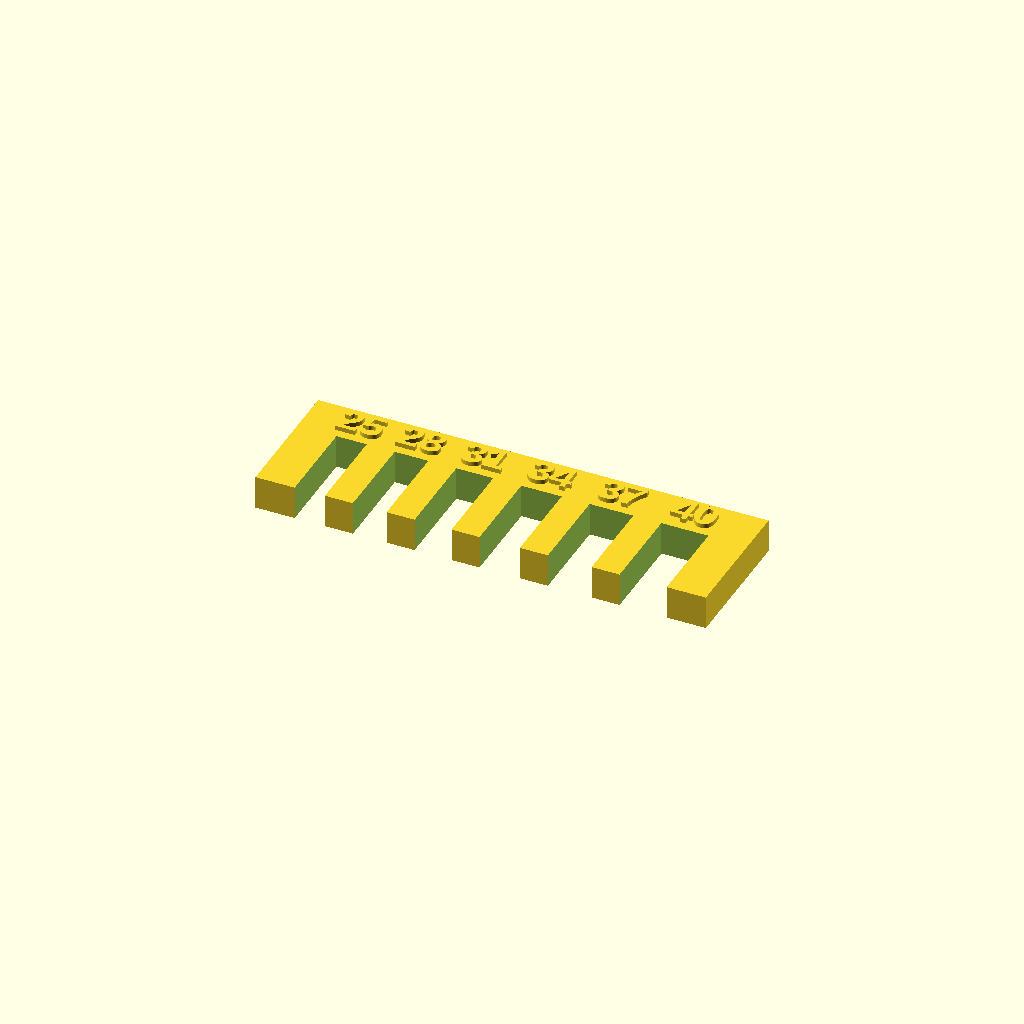
Cell 1: the model at its default parameters.
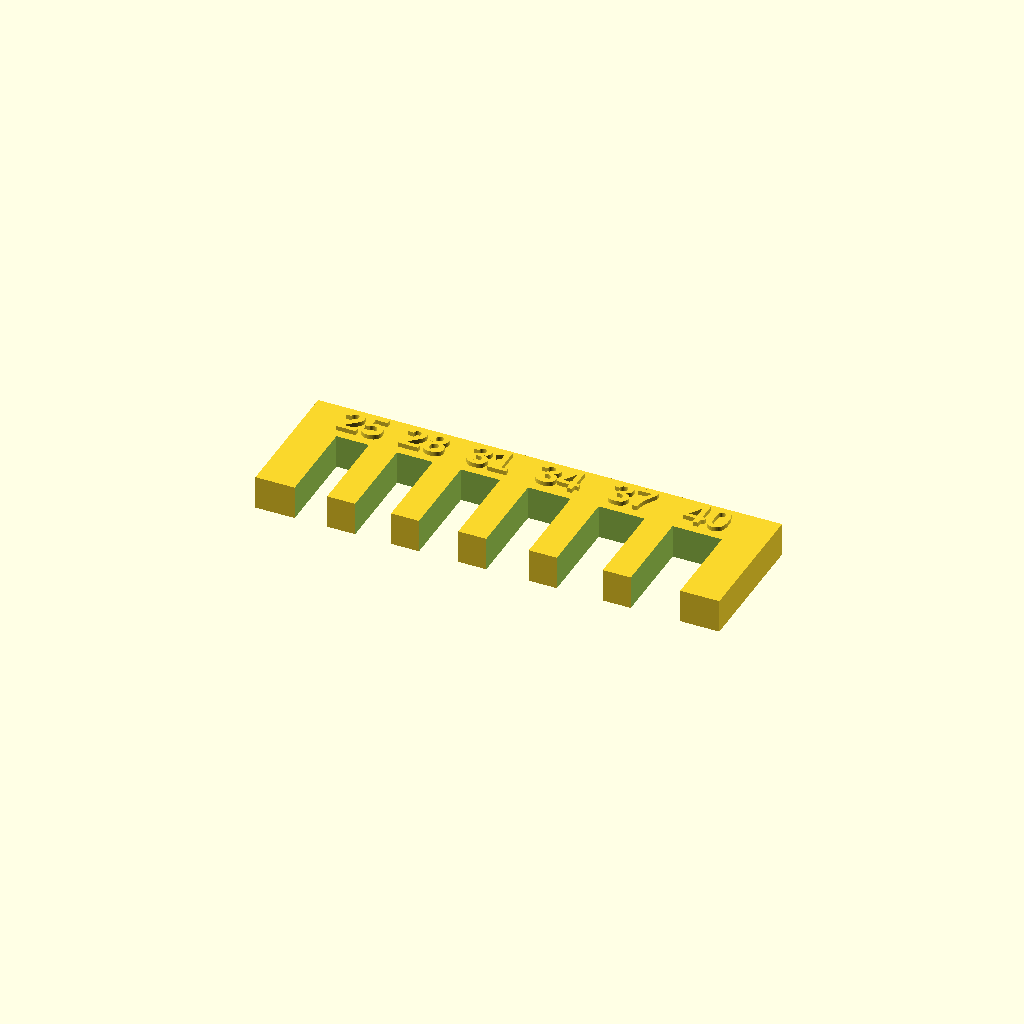
Cell 2 — ALLOW set to 0.4, the other parameters unchanged.
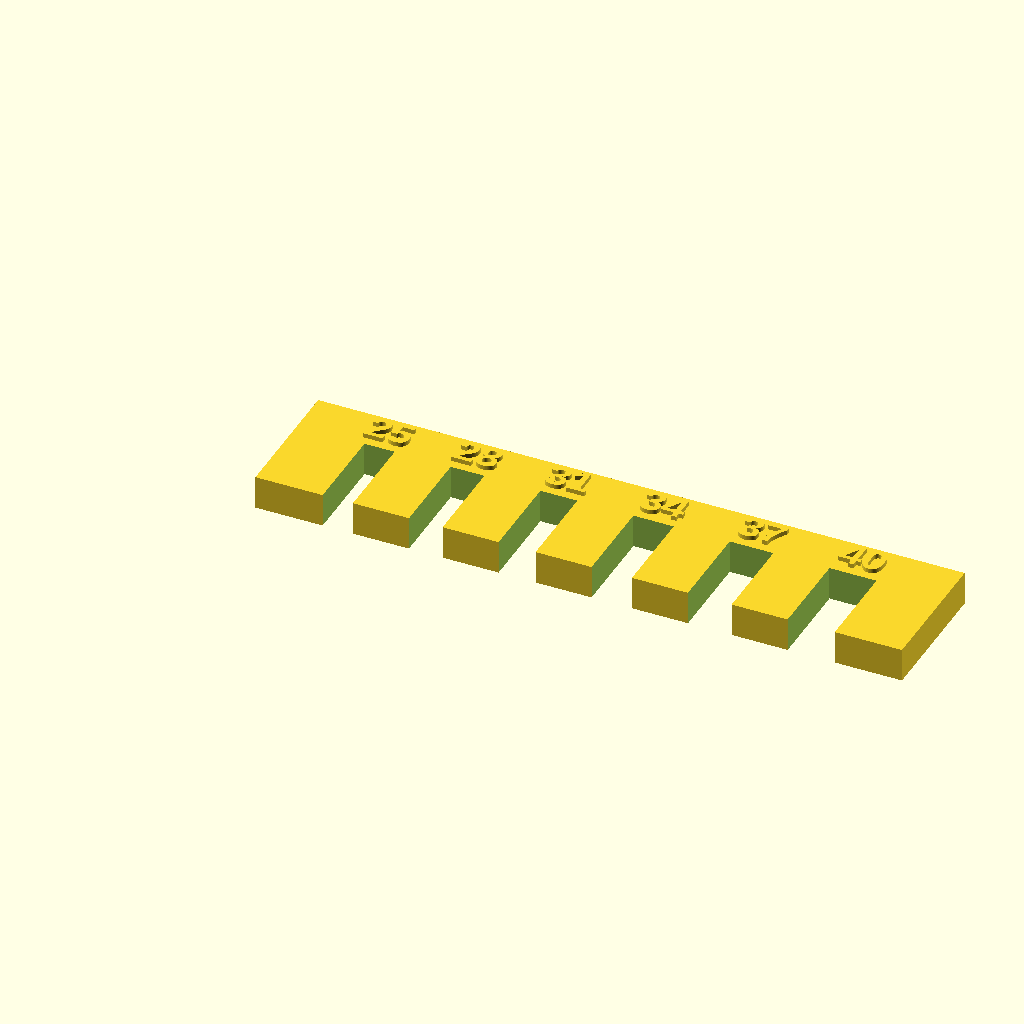
Cell 3: WALL = 5 (everything else at default).
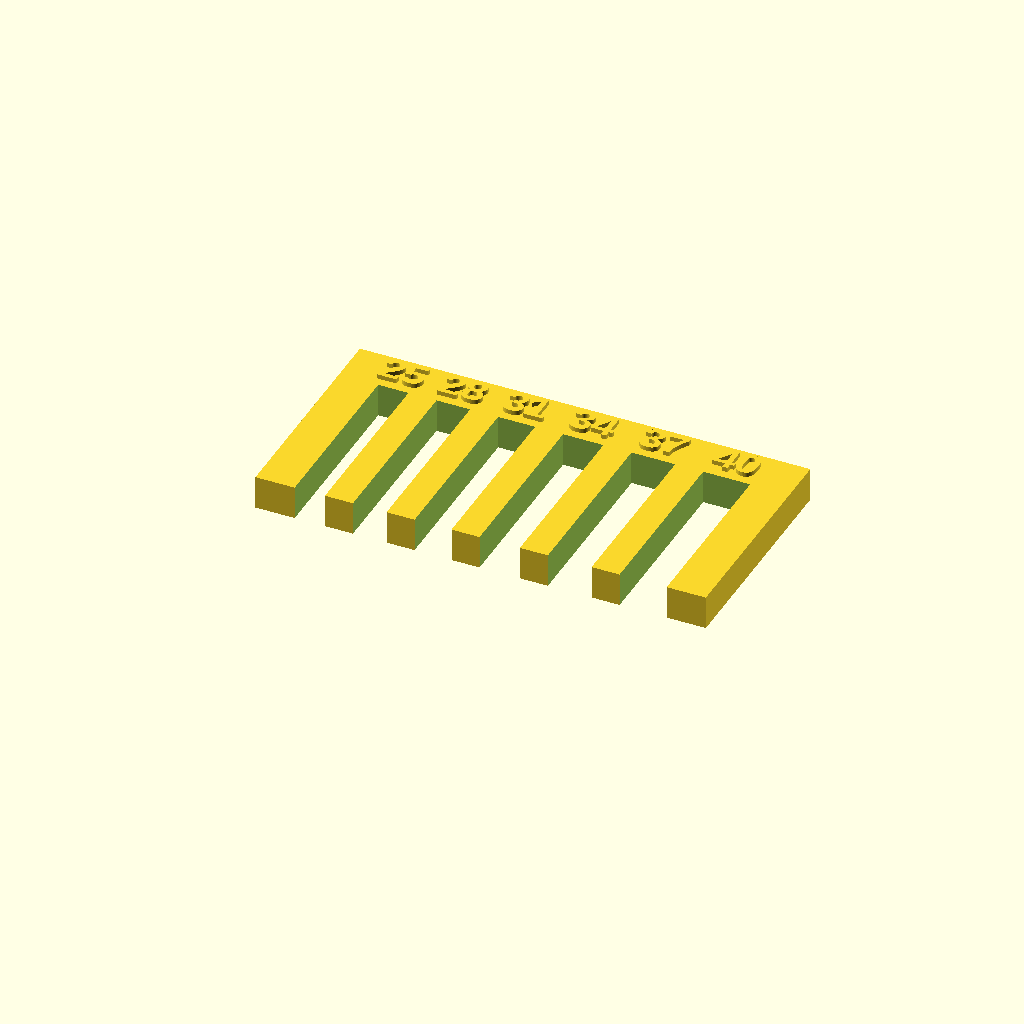
Cell 4: SLOT_Y = 16 (everything else at default).
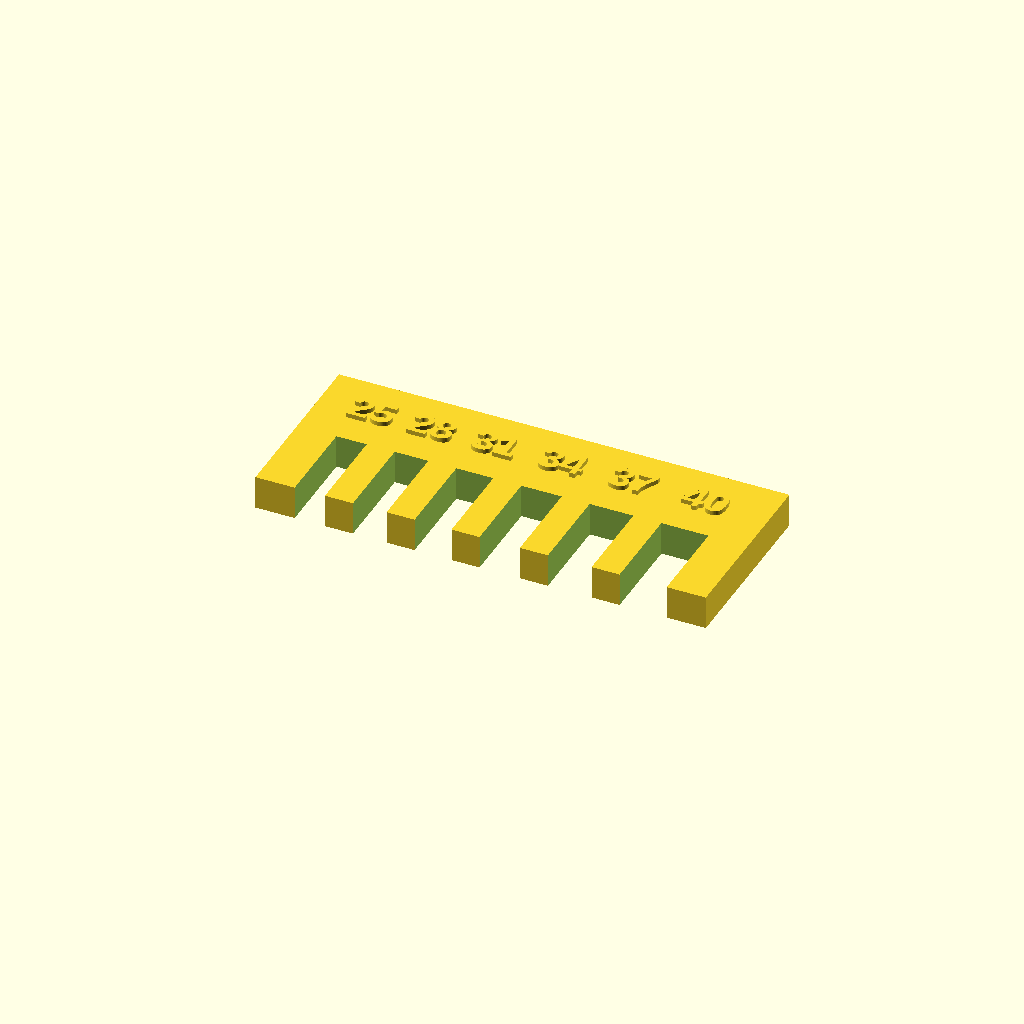
Cell 5: BACK_Y = 8 (everything else at default).
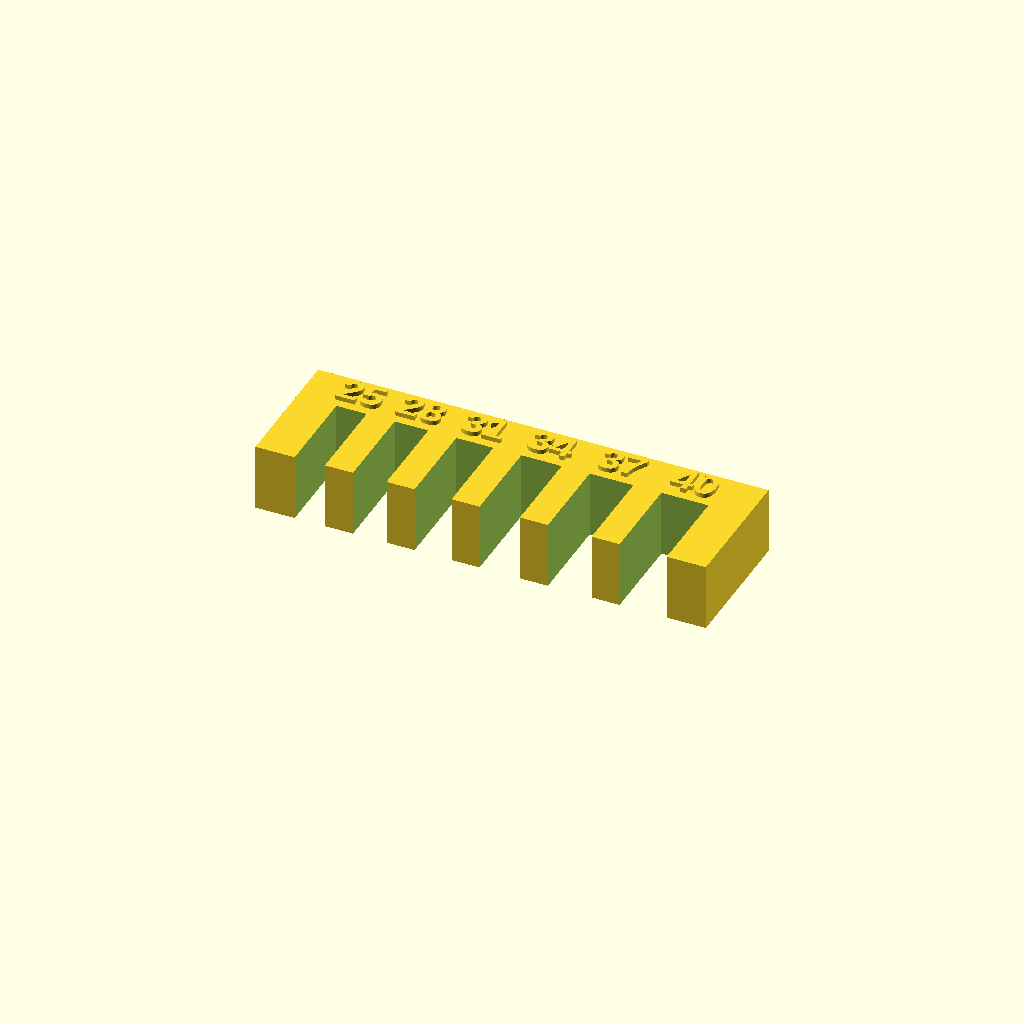
Cell 6: the same model with T = 6.
All cells are drawn from one camera (rotation 55°, 0°, 25°, orthographic, colour scheme Cornfield), so only the parameter changes between them.
The OpenSCAD source (hardware/frozen/v1-v4/thick_gauge.scad):
// 板厚のゲージ ── 2.5 / 2.8 / 3.1 / 3.4 / 3.7 / 4.0mm の溝 6 本だけ
// ============================================================
// 2026-08-30 ユーザー「4mm〜2.5mm を計れるやつ」。天板が 2.5mm ではなく 4.0mm で出る件
// （docs/PRINT.md 冒頭の「未解決の機械の不具合」）を、ノギス無しで読むためのゲージ。
//
// 🔒 **レジン 0.96ml / 68 層。** 🔴 単体で刷る物ではない。**flat_area_test.scad が
//   3 枚目としてこのゲージを同じプレートに載せる**（大小の板を焼いた、その場で厚みを読むため）。
//   単体で焼きたいときのために、この ファイル 単独でも STL が出るようにしてある。
//
// ------------------------------------------------------------
// 使い方
// ------------------------------------------------------------
//   板の**縁を溝に差し込む**。すっと入る一番細い溝が、その板の厚み。
//   数字は溝の手前に浮き出している（25 = 2.5mm、40 = 4.0mm）。
//   ⚠ 天板の外周は角が落としてある。**角の落ちていない所**（割った断面、ネジ穴の脇、
//     内側の平らな縁）で当てること。角で測ると薄く出る。
//
// ------------------------------------------------------------
// 精度について（正直に）
// ------------------------------------------------------------
//   刻みは 0.3mm。**2.5 か 4.0 かを見分けるための道具**であって、0.05 を保証する物ではない。
//   🔒 溝は呼び + 0.20 で彫ってある（docs/PRINT.md §2「可動部でない穴の見込み +0.2〜0.4mm」）。
//   ⚠ このゲージ自体も同じ機械で焼く。ただし接地は 480mm2 と小さく、btntest（1128mm2）が
//     正しく出ている側なので、面積の不具合は乗らないはず。**それでも、出たら 1 本だけ
//     ノギスで溝幅を実測して、ズレを覚えておくこと。**
//
// ------------------------------------------------------------
// 刷り方
// ------------------------------------------------------------
//   伏せて**プレートに直置き**（数字が上）。サポートも傾けもラフトも要らない。焼く:
//   openscad --backend=manifold -o stl/test/thick_gauge.stl hardware/thick_gauge.scad
// ============================================================
$fn = 48;

SLOTS   = [2.5, 2.8, 3.1, 3.4, 3.7, 4.0];   // 呼び（＝板厚）
ALLOW   = 0.20;                              // 🔒 見込み（PRINT.md §2）。彫る幅 = 呼び + これ
WALL    = 2.5;                               // 溝と溝のあいだの肉
SLOT_Y  = 8.0;                               // 溝の深さ（板を差し込む量）
BACK_Y  = 4.0;                               // 溝の奥に残す背
T       = 3.0;                               // ゲージの厚み（＝背の高さ。層数を増やさない）
TXT_H   = 0.4;                               // 数字の浮き出し
END     = 1.0;                               // 両端の余り

// 溝の左端の X を順に積む
function slot_x(i) = END + WALL + (i == 0 ? 0 :
    slot_x(i - 1) - END - WALL + SLOTS[i - 1] + ALLOW + WALL);
BODY_X  = slot_x(len(SLOTS) - 1) + SLOTS[len(SLOTS) - 1] + ALLOW + WALL + END;
BODY_Y  = SLOT_Y + BACK_Y;

// ⚠ module にしてある。flat_area_test.scad が use<> で呼んで、同じプレートに載せる。
//   （use<> は top-level の geometry を実行しないので、下の呼び出しと二重にはならない）
module thick_gauge() {
    difference() {
        cube([BODY_X, BODY_Y, T]);
        // 溝は手前（Y=0）の縁から奥へ彫る
        for (i = [0 : len(SLOTS) - 1])
            translate([slot_x(i), -0.1, -0.1])
                cube([SLOTS[i] + ALLOW, SLOT_Y + 0.1, T + 0.2]);
    }
    // 数字（呼びの 10 倍・2 桁）を溝の奥の背に浮き出す
    for (i = [0 : len(SLOTS) - 1])
        translate([slot_x(i) + (SLOTS[i] + ALLOW) / 2, SLOT_Y + BACK_Y / 2, T])
            linear_extrude(TXT_H)
                text(str(round(SLOTS[i] * 10)), size = 2.6, halign = "center",
                     valign = "center", font = "Liberation Sans:style=Bold");
}
thick_gauge();

echo(str("外形 ", BODY_X, " x ", BODY_Y, " x ", T + TXT_H, "mm"));
echo(str("接地 ", round(BODY_X * BODY_Y), "mm2 （btntest 1128 より小さい）"));
echo(str("層数 ", round((T + TXT_H) / 0.05), " 層"));   // レジンは実体積 1.0ml（STL から実測）
echo(str("彫る溝の幅: ", [for (s = SLOTS) s + ALLOW]));
Customizer parameters (derived from the source; name, type, default, range or options):
ALLOW: number, default 0.2
WALL: number, default 2.5
SLOT_Y: number, default 8
BACK_Y: number, default 4
T: number, default 3
TXT_H: number, default 0.4
END: number, default 1
